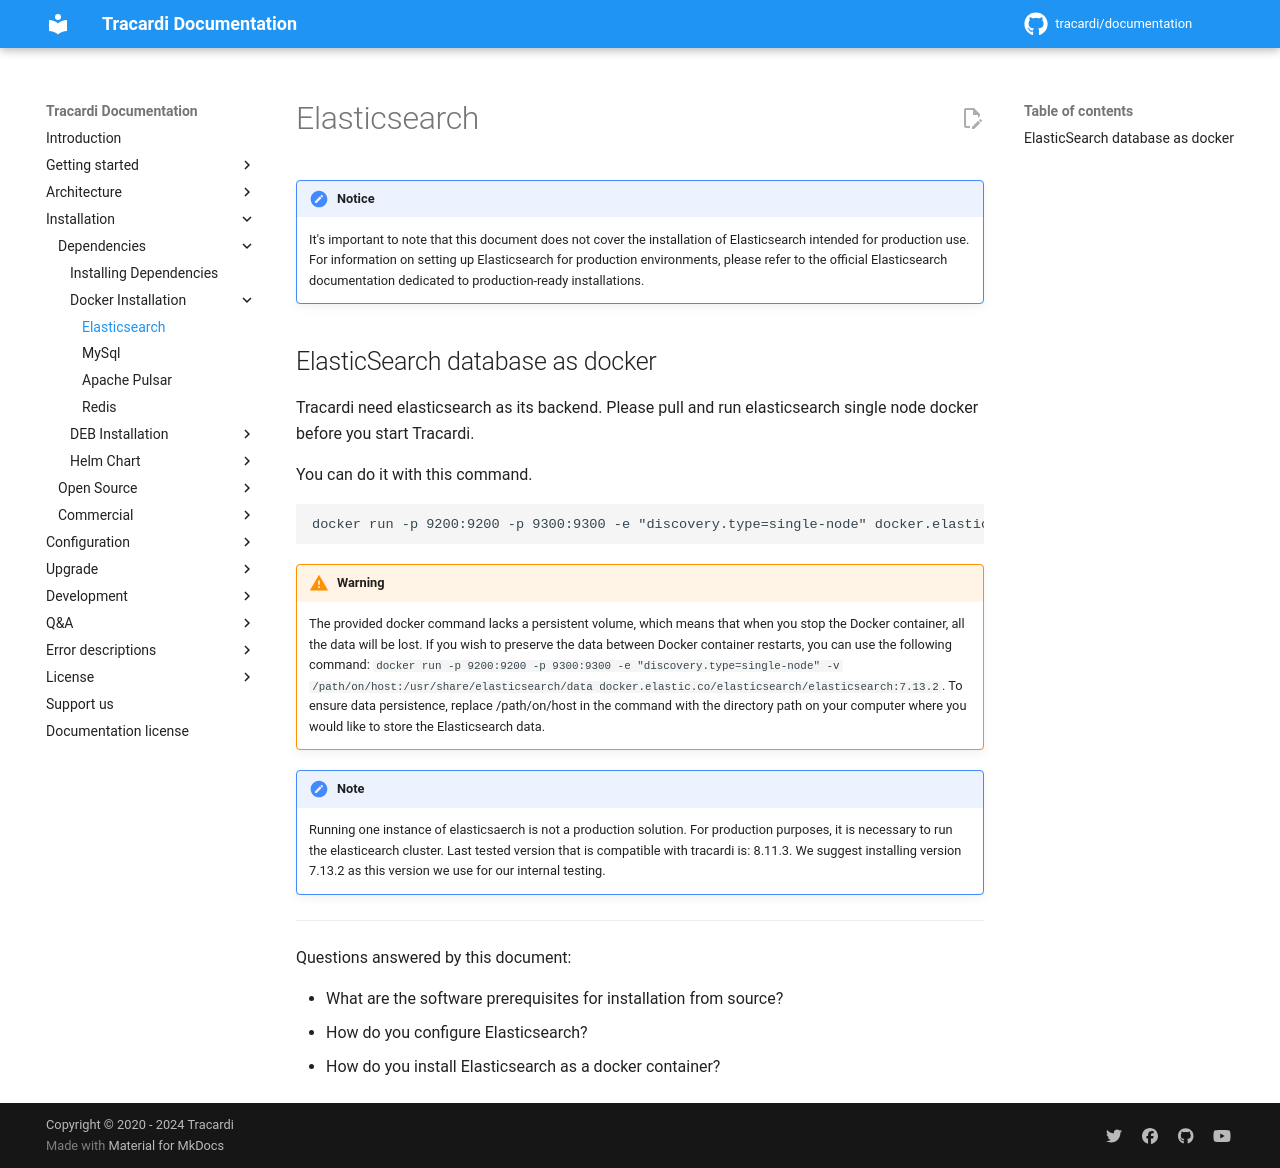

repository: Tracardi/documentation · page: 1.1.x/installation/dependencies/docker/elasticsearch/index.html · generator: mkdocs

# Elasticsearch

!!! Notice

    It's important to note that this document does not cover the installation of Elasticsearch intended for production use. For information on setting up Elasticsearch for production environments, please refer to the official Elasticsearch documentation dedicated to production-ready installations.

## ElasticSearch database as docker

Tracardi need elasticsearch as its backend. Please pull and run elasticsearch single node docker before you start
Tracardi.

You can do it with this command.

```
docker run -p 9200:9200 -p 9300:9300 -e "discovery.type=single-node" docker.elastic.co/elasticsearch/elasticsearch:7.13.2
```

!!! Warning

    The provided docker command lacks a persistent volume, which means that when you stop the Docker container, 
    all the data will be lost. If you wish to preserve the data between Docker container restarts, you can use the 
    following command: `docker run -p 9200:9200 -p 9300:9300 -e "discovery.type=single-node" -v /path/on/host:/usr/share/elasticsearch/data docker.elastic.co/elasticsearch/elasticsearch:7.13.2`. 
    To ensure data persistence, replace /path/on/host in the command with the directory path on your computer 
    where you would like to store the Elasticsearch data.

!!! Note

    Running one instance of elasticsaerch is not a production solution. For production purposes, 
    it is necessary to run the elasticearch cluster. Last tested version that is compatible with tracardi is: 8.11.3. 
    We suggest installing version 7.13.2 as this version we use for our internal testing.  

---
Questions answered by this document:

* What are the software prerequisites for installation from source?
* How do you configure Elasticsearch?
* How do you install Elasticsearch as a docker container?
